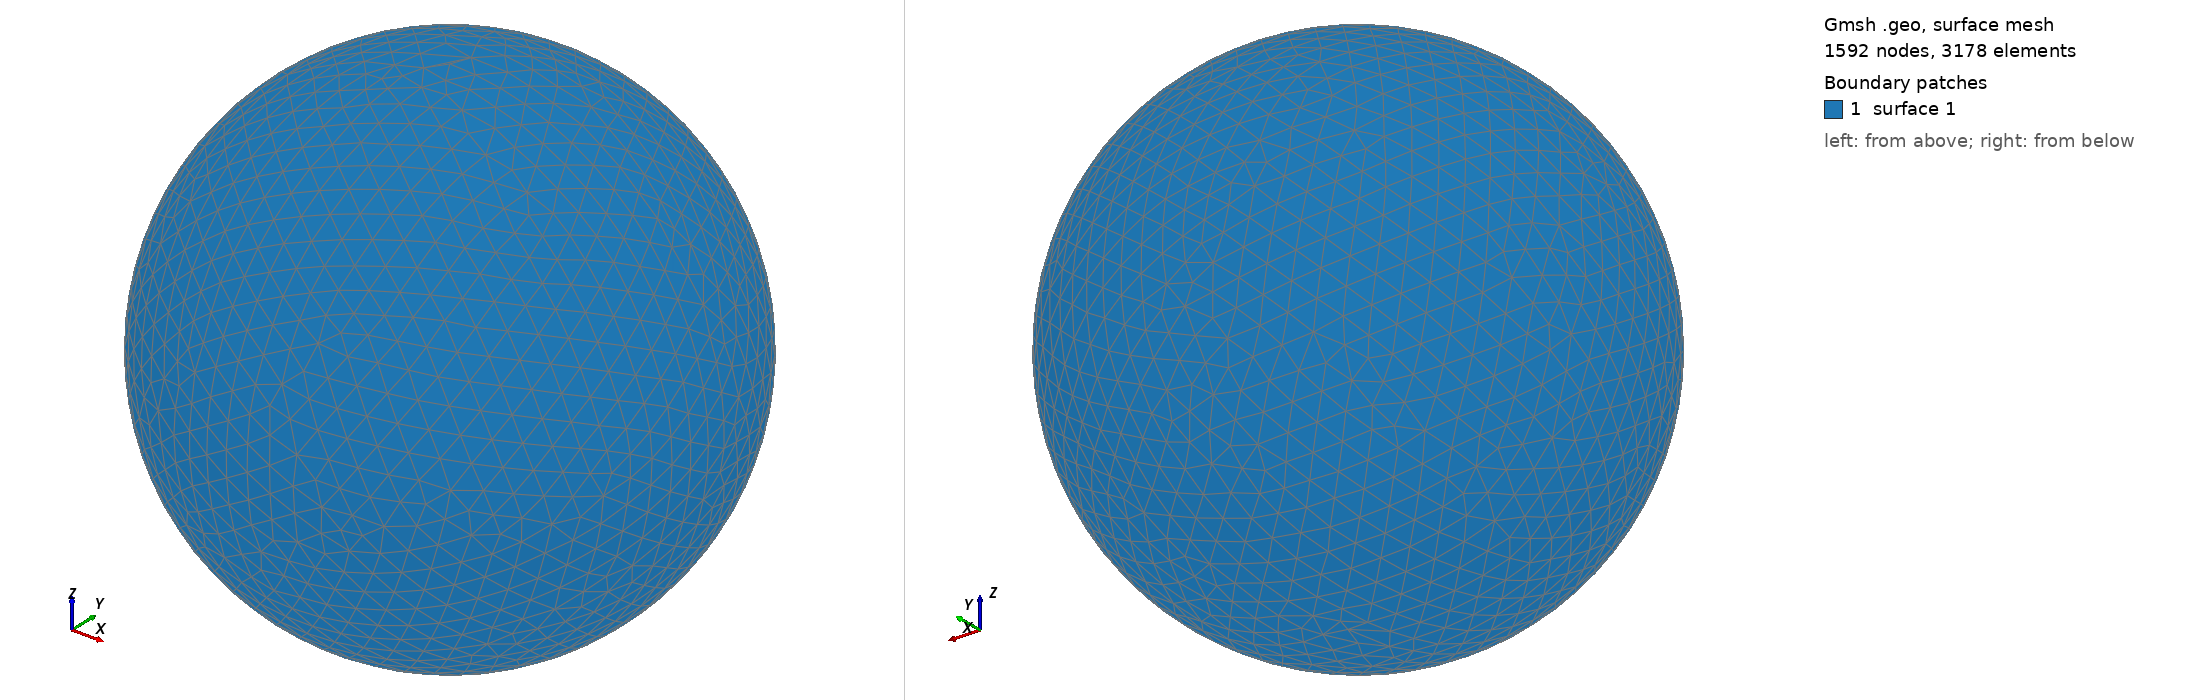

Gmsh geometry script, surface-meshed: 1592 nodes, 3178 surface elements. Boundary patches (legend numbers): 1 surface 1. Left view from above one corner, right view from below the opposite corner. The script declares no physical surfaces, so the legend lists its geometric surfaces. The drawing asked Gmsh for element sizes between 1% and 20% of the model's largest extent; the script's own settings can give other sizes.

=== shot2205.geo (drawn) ===
SetFactory("OpenCASCADE");
Point(1) = {0,0,0,0};
Sphere(1) = {0,0,0,0.28360000};
MeshSize{ PointsOf{ Surface{:}; } } = 0.028360000;
Mesh.ElementOrder=1;
Mesh.Format=39;
